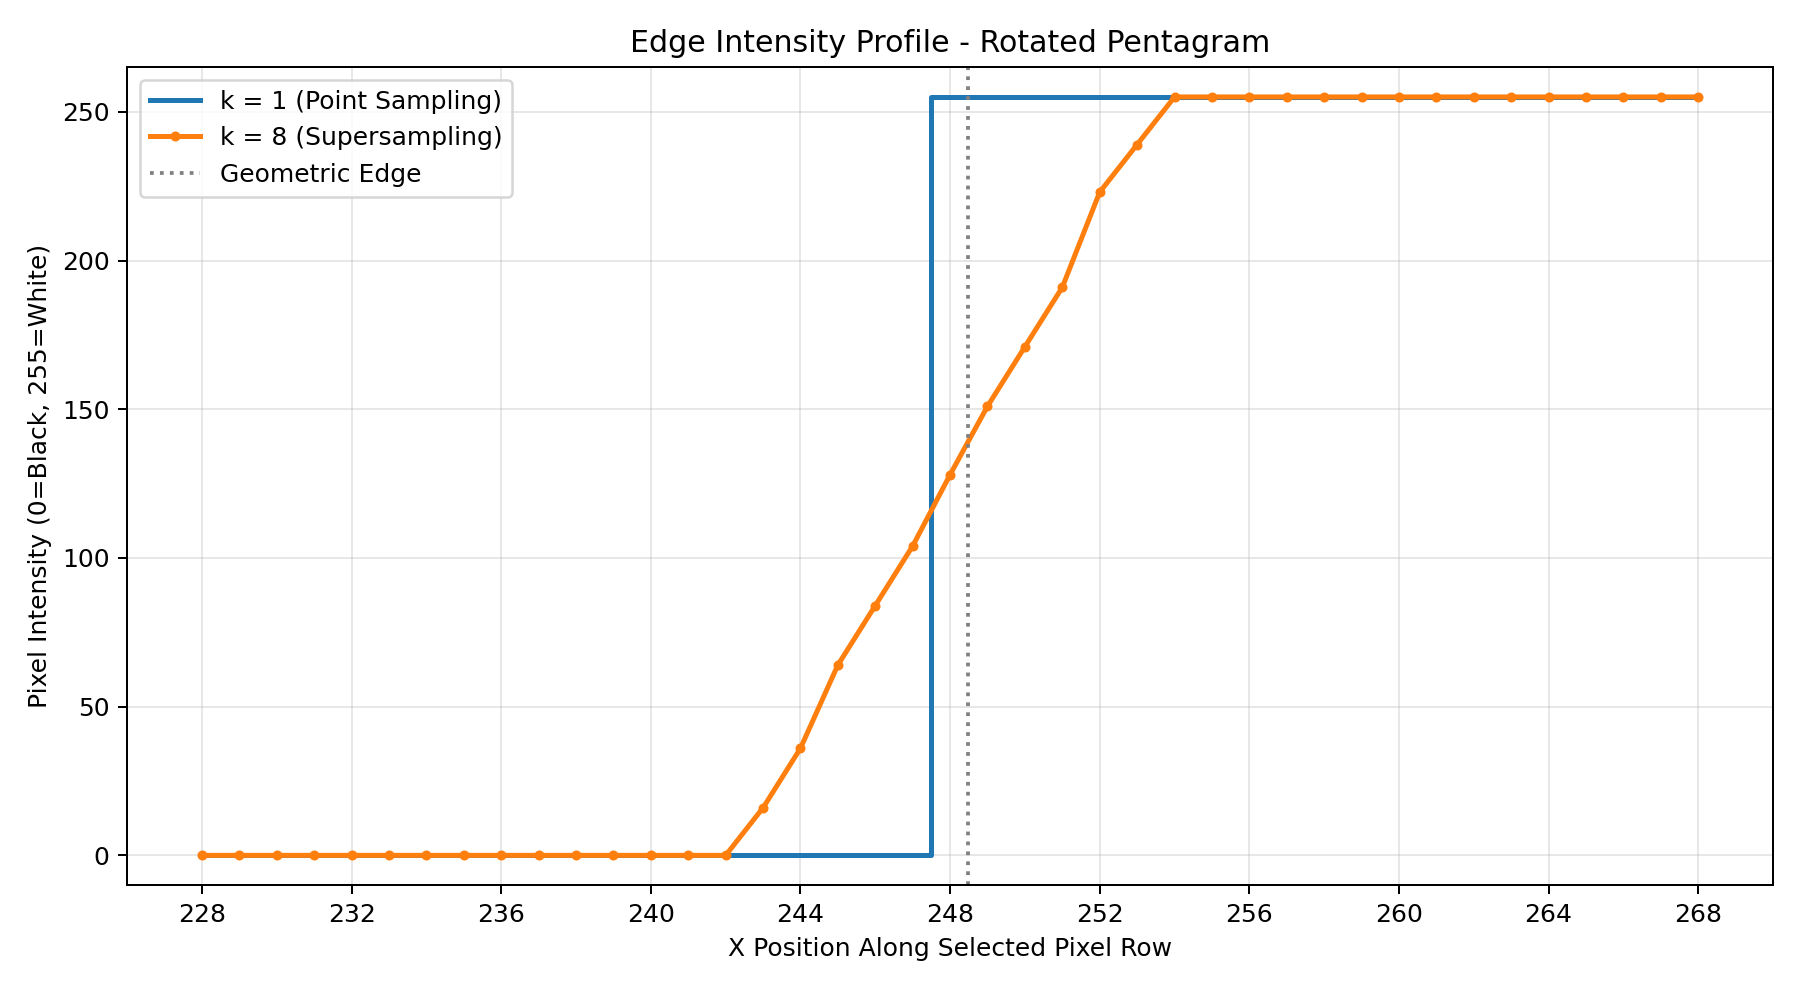

Data behind this chart, as committed beside it:
x, intensity_k1, intensity_k8
228, 0, 0
229, 0, 0
230, 0, 0
231, 0, 0
232, 0, 0
233, 0, 0
234, 0, 0
235, 0, 0
236, 0, 0
237, 0, 0
238, 0, 0
239, 0, 0
240, 0, 0
241, 0, 0
242, 0, 0
243, 0, 16
244, 0, 36
245, 0, 64
246, 0, 84
247, 0, 104
248, 255, 128
249, 255, 151
250, 255, 171
251, 255, 191
252, 255, 223
253, 255, 239
254, 255, 255
255, 255, 255
256, 255, 255
257, 255, 255
258, 255, 255
259, 255, 255
260, 255, 255
261, 255, 255
262, 255, 255
263, 255, 255
264, 255, 255
265, 255, 255
266, 255, 255
267, 255, 255
268, 255, 255
